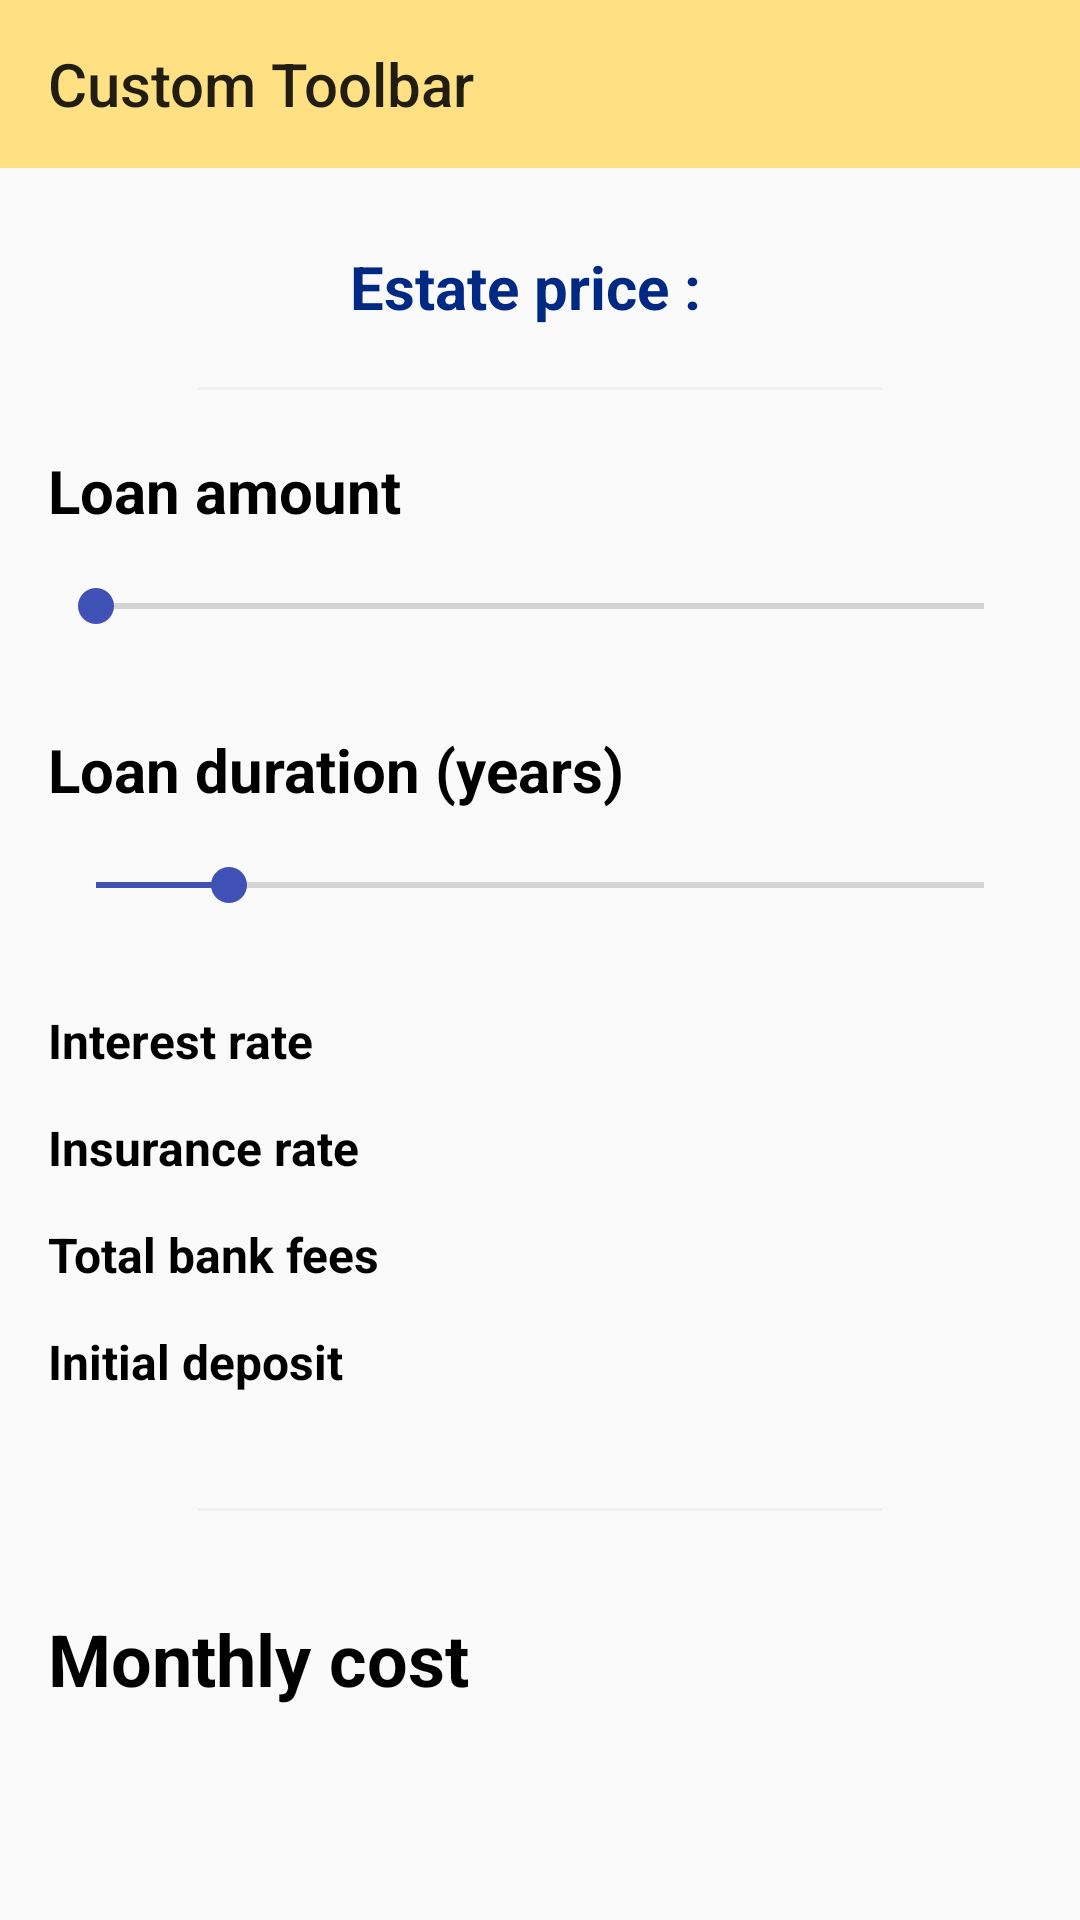

Android layout source for this screen:
<!-- AndroidManifest.xml: application theme AppTheme -->
<!-- res/layout/loan_fragment.xml -->
<?xml version="1.0" encoding="utf-8"?>
<androidx.constraintlayout.widget.ConstraintLayout
    xmlns:android="http://schemas.android.com/apk/res/android"
    xmlns:tools="http://schemas.android.com/tools"
    xmlns:app="http://schemas.android.com/apk/res-auto"
    android:layout_width="match_parent"
    android:layout_height="match_parent">

    <include
        android:id="@+id/loanToolbar"
        layout="@layout/toolbar"
        android:layout_width="match_parent"
        android:layout_height="?attr/actionBarSize"
        app:layout_constraintTop_toTopOf="parent" />

    <ScrollView
        android:layout_width="match_parent"
        android:layout_height="wrap_content"
        app:layout_constraintTop_toBottomOf="@id/loanToolbar">

        <androidx.constraintlayout.widget.ConstraintLayout
            android:layout_width="match_parent"
            android:layout_height="wrap_content"
            android:layout_margin="@dimen/medium">

            <TextView
                android:id="@+id/estatePriceTitle"
                android:layout_width="wrap_content"
                android:layout_height="wrap_content"
                android:text="@string/estate_price"
                style="@style/LoanTitle"
                android:layout_marginTop="10dp"
                android:paddingStart="5dp"
                android:paddingEnd="5dp"
                android:textColor="@color/colorSecondaryDark"
                app:layout_constraintHorizontal_chainStyle="packed"
                app:layout_constraintTop_toTopOf="parent"
                app:layout_constraintStart_toStartOf="parent"
                app:layout_constraintEnd_toStartOf="@id/estatePriceValue"/>

            <TextView
                android:id="@+id/estatePriceValue"
                android:layout_width="wrap_content"
                android:layout_height="wrap_content"
                style="@style/LoanTitle"
                android:paddingStart="5dp"
                android:paddingEnd="5dp"
                android:layout_marginTop="10dp"
                android:textColor="@color/colorSecondaryDark"
                tools:text="600000€"
                app:layout_constraintTop_toTopOf="parent"
                app:layout_constraintStart_toEndOf="@id/estatePriceTitle"
                app:layout_constraintEnd_toEndOf="parent"/>

            <View
                android:id="@+id/separator"
                style="@style/LoanTitle"
                android:background="@color/lightGray"
                android:layout_width="match_parent"
                android:layout_height="1dp"
                android:layout_marginStart="50dp"
                android:layout_marginEnd="50dp"
                android:layout_marginTop="20dp"
                app:layout_constraintStart_toStartOf="parent"
                app:layout_constraintEnd_toEndOf="parent"
                app:layout_constraintTop_toBottomOf="@id/estatePriceValue" />

            <TextView
                android:id="@+id/loanAmountTitle"
                style="@style/LoanTitle"
                android:layout_width="wrap_content"
                android:layout_height="wrap_content"
                android:layout_marginTop="20dp"
                android:text="@string/loan_amount_title"
                app:layout_constraintStart_toStartOf="parent"
                app:layout_constraintTop_toBottomOf="@id/separator" />

            <TextView
                android:id="@+id/loanAmount"
                style="@style/LoanPrice"
                android:layout_width="wrap_content"
                android:layout_height="wrap_content"
                app:layout_constraintEnd_toEndOf="parent"
                app:layout_constraintBottom_toBottomOf="@id/loanAmountTitle"
                tools:text="250000 €" />

            <SeekBar
                android:id="@+id/loanAmountSeekbar"
                android:layout_width="match_parent"
                android:layout_height="0dp"
                android:layout_marginTop="@dimen/medium"
                app:layout_constraintTop_toBottomOf="@id/loanAmountTitle" />

            <TextView
                android:id="@+id/loanDurationTitle"
                style="@style/LoanTitle"
                android:layout_width="wrap_content"
                android:layout_height="wrap_content"
                android:layout_marginTop="@dimen/x_large"
                android:text="@string/loan_duration_title"
                app:layout_constraintStart_toStartOf="parent"
                app:layout_constraintTop_toBottomOf="@id/loanAmountSeekbar" />

            <TextView
                android:id="@+id/loanDuration"
                style="@style/LoanPrice"
                android:layout_width="wrap_content"
                android:layout_height="wrap_content"
                app:layout_constraintEnd_toEndOf="parent"
                app:layout_constraintBottom_toBottomOf="@id/loanDurationTitle"
                tools:text="20 ans" />

            <SeekBar
                android:id="@+id/loanDurationSeekbar"
                android:layout_width="match_parent"
                android:layout_height="0dp"
                android:layout_marginTop="@dimen/medium"
                android:progress="15"
                app:layout_constraintTop_toBottomOf="@id/loanDurationTitle" />

            <TextView
                android:id="@+id/loanRateTitle"
                style="@style/CategoryTitle"
                android:layout_width="wrap_content"
                android:layout_height="wrap_content"
                android:layout_marginTop="@dimen/x_large"
                android:text="@string/loan_rate_title"
                app:layout_constraintStart_toStartOf="parent"
                app:layout_constraintTop_toBottomOf="@id/loanDurationSeekbar" />

            <TextView
                android:id="@+id/loanRate"
                style="@style/LoanRate"
                android:layout_width="wrap_content"
                android:layout_height="wrap_content"
                android:layout_marginStart="@dimen/medium"
                app:layout_constraintBaseline_toBaselineOf="@id/loanRateTitle"
                app:layout_constraintStart_toEndOf="@id/loanRateTitle"
                tools:text="1,00%" />

            <TextView
                android:id="@+id/loanInsuranceTitle"
                style="@style/CategoryTitle"
                android:layout_width="wrap_content"
                android:layout_height="wrap_content"
                android:layout_marginTop="@dimen/small"
                android:text="@string/loan_insurance_rate_title"
                app:layout_constraintStart_toStartOf="parent"
                app:layout_constraintTop_toBottomOf="@id/loanRateTitle" />

            <TextView
                android:id="@+id/loanInsuranceRate"
                style="@style/LoanRate"
                android:layout_width="wrap_content"
                android:layout_height="wrap_content"
                android:layout_marginStart="@dimen/medium"
                app:layout_constraintBaseline_toBaselineOf="@id/loanInsuranceTitle"
                app:layout_constraintStart_toEndOf="@id/loanInsuranceTitle"
                tools:text="0,34%" />

            <TextView
                android:id="@+id/loanBankTitle"
                style="@style/CategoryTitle"
                android:layout_width="wrap_content"
                android:layout_height="wrap_content"
                android:layout_marginTop="@dimen/small"
                android:text="@string/loan_bank_cost_title"
                app:layout_constraintStart_toStartOf="parent"
                app:layout_constraintTop_toBottomOf="@id/loanInsuranceTitle" />

            <TextView
                android:id="@+id/loanBankFees"
                style="@style/LoanRate"
                android:layout_width="wrap_content"
                android:layout_height="wrap_content"
                android:layout_marginStart="@dimen/medium"
                app:layout_constraintBaseline_toBaselineOf="@id/loanBankTitle"
                app:layout_constraintStart_toEndOf="@id/loanBankTitle"
                tools:text="34 000 $" />

            <TextView
                android:id="@+id/loanDepositTitle"
                style="@style/CategoryTitle"
                android:layout_width="wrap_content"
                android:layout_height="wrap_content"
                android:layout_marginTop="@dimen/small"
                android:text="@string/loan_deposit_amount_title"
                app:layout_constraintStart_toStartOf="parent"
                app:layout_constraintTop_toBottomOf="@id/loanBankTitle" />

            <TextView
                android:id="@+id/loanDeposit"
                style="@style/LoanRate"
                android:layout_width="wrap_content"
                android:layout_height="wrap_content"
                android:layout_marginStart="@dimen/medium"
                app:layout_constraintBaseline_toBaselineOf="@id/loanDepositTitle"
                app:layout_constraintStart_toEndOf="@id/loanDepositTitle"
                tools:text="25 000 $" />

            <TextView
                android:id="@+id/loanResultTitle"
                android:layout_width="wrap_content"
                android:layout_height="wrap_content"
                android:layout_marginTop="@dimen/xxx_large"
                android:text="@string/loan_monthly_coast_title"
                android:textSize="@dimen/text_x_large"
                android:textStyle="bold"
                app:layout_constraintStart_toStartOf="parent"
                app:layout_constraintTop_toBottomOf="@id/loanDepositTitle" />

            <View
                android:id="@+id/separator2"
                style="@style/LoanTitle"
                android:background="@color/lightGray"
                android:layout_width="match_parent"
                android:layout_height="1dp"
                android:layout_marginStart="50dp"
                android:layout_marginEnd="50dp"
                android:layout_marginTop="5dp"
                app:layout_constraintStart_toStartOf="parent"
                app:layout_constraintEnd_toEndOf="parent"
                app:layout_constraintTop_toBottomOf="@id/loanDepositTitle"
                app:layout_constraintBottom_toTopOf="@id/loanResult"/>

            <TextView
                android:id="@+id/loanResult"
                android:layout_width="wrap_content"
                android:layout_height="wrap_content"
                android:layout_marginStart="@dimen/medium"
                android:textColor="@color/colorSecondaryDark"
                android:textSize="@dimen/text_x_large"
                android:textStyle="bold"
                app:layout_constraintBaseline_toBaselineOf="@id/loanResultTitle"
                app:layout_constraintEnd_toEndOf="parent"
                tools:text="3200 $" />
        </androidx.constraintlayout.widget.ConstraintLayout>
    </ScrollView>
</androidx.constraintlayout.widget.ConstraintLayout>
<!-- res/layout/toolbar.xml (included above) -->
<?xml version="1.0" encoding="utf-8"?>
<androidx.appcompat.widget.Toolbar xmlns:android="http://schemas.android.com/apk/res/android"
    xmlns:tools="http://schemas.android.com/tools"
    android:layout_width="match_parent"
    android:layout_height="?attr/actionBarSize"
    android:background="@color/colorPrimary"
    tools:title="Custom Toolbar" />
<!-- resources referenced by this layout -->
<resources>
  <color name="colorPrimary">#ffe082</color>
  <color name="colorSecondaryDark">#002984</color>
  <color name="lightGray">#F1F1F1</color>
  <dimen name="medium">16dp</dimen>
  <dimen name="small">14dp</dimen>
  <dimen name="text_x_large">24sp</dimen>
  <dimen name="x_large">32dp</dimen>
  <dimen name="xxx_large">72dp</dimen>
  <string name="estate_price">Estate price :</string>
  <string name="loan_amount_title">Loan amount</string>
  <string name="loan_bank_cost_title">Total bank fees</string>
  <string name="loan_deposit_amount_title">Initial deposit</string>
  <string name="loan_duration_title">Loan duration (years)</string>
  <string name="loan_insurance_rate_title">Insurance rate</string>
  <string name="loan_monthly_coast_title">Monthly cost</string>
  <string name="loan_rate_title">Interest rate</string>
  <style name="CategoryTitle" parent="AppTheme">
          <item name="android:textStyle">bold</item>
          <item name="android:textSize">@dimen/text_medium</item>
      </style>
  <style name="LoanPrice" parent="AppTheme">
          <item name="android:textSize">@dimen/text_large</item>
      </style>
  <style name="LoanRate" parent="AppTheme">
          <item name="android:textStyle">bold</item>
          <item name="android:textColor">@color/colorSecondaryDark</item>
      </style>
  <style name="LoanTitle" parent="AppTheme">
          <item name="android:textStyle">bold</item>
          <item name="android:textSize">@dimen/text_large</item>
      </style>
  <style name="AppTheme" parent="Theme.AppCompat.DayNight">
          
          <item name="colorPrimary">@color/colorPrimary</item>
          <item name="colorPrimaryDark">@color/colorPrimaryDark</item>
          <item name="colorAccent">@color/colorSecondary</item>
          <item name="android:textColor">@color/true_black</item>
          <item name="android:textSize">@dimen/text_medium</item>
          <item name="windowActionBar">false</item>
          <item name="android:windowActionBar">false</item>
          <item name="windowNoTitle">true</item>
          <item name="android:windowNoTitle">true</item>
      </style>
  <dimen name="text_medium">16sp</dimen>
  <dimen name="text_large">20sp</dimen>
  <color name="colorPrimaryDark">#caae53</color>
  <color name="colorSecondary">#3f51b5</color>
  <color name="true_black">#000000</color>
</resources>
